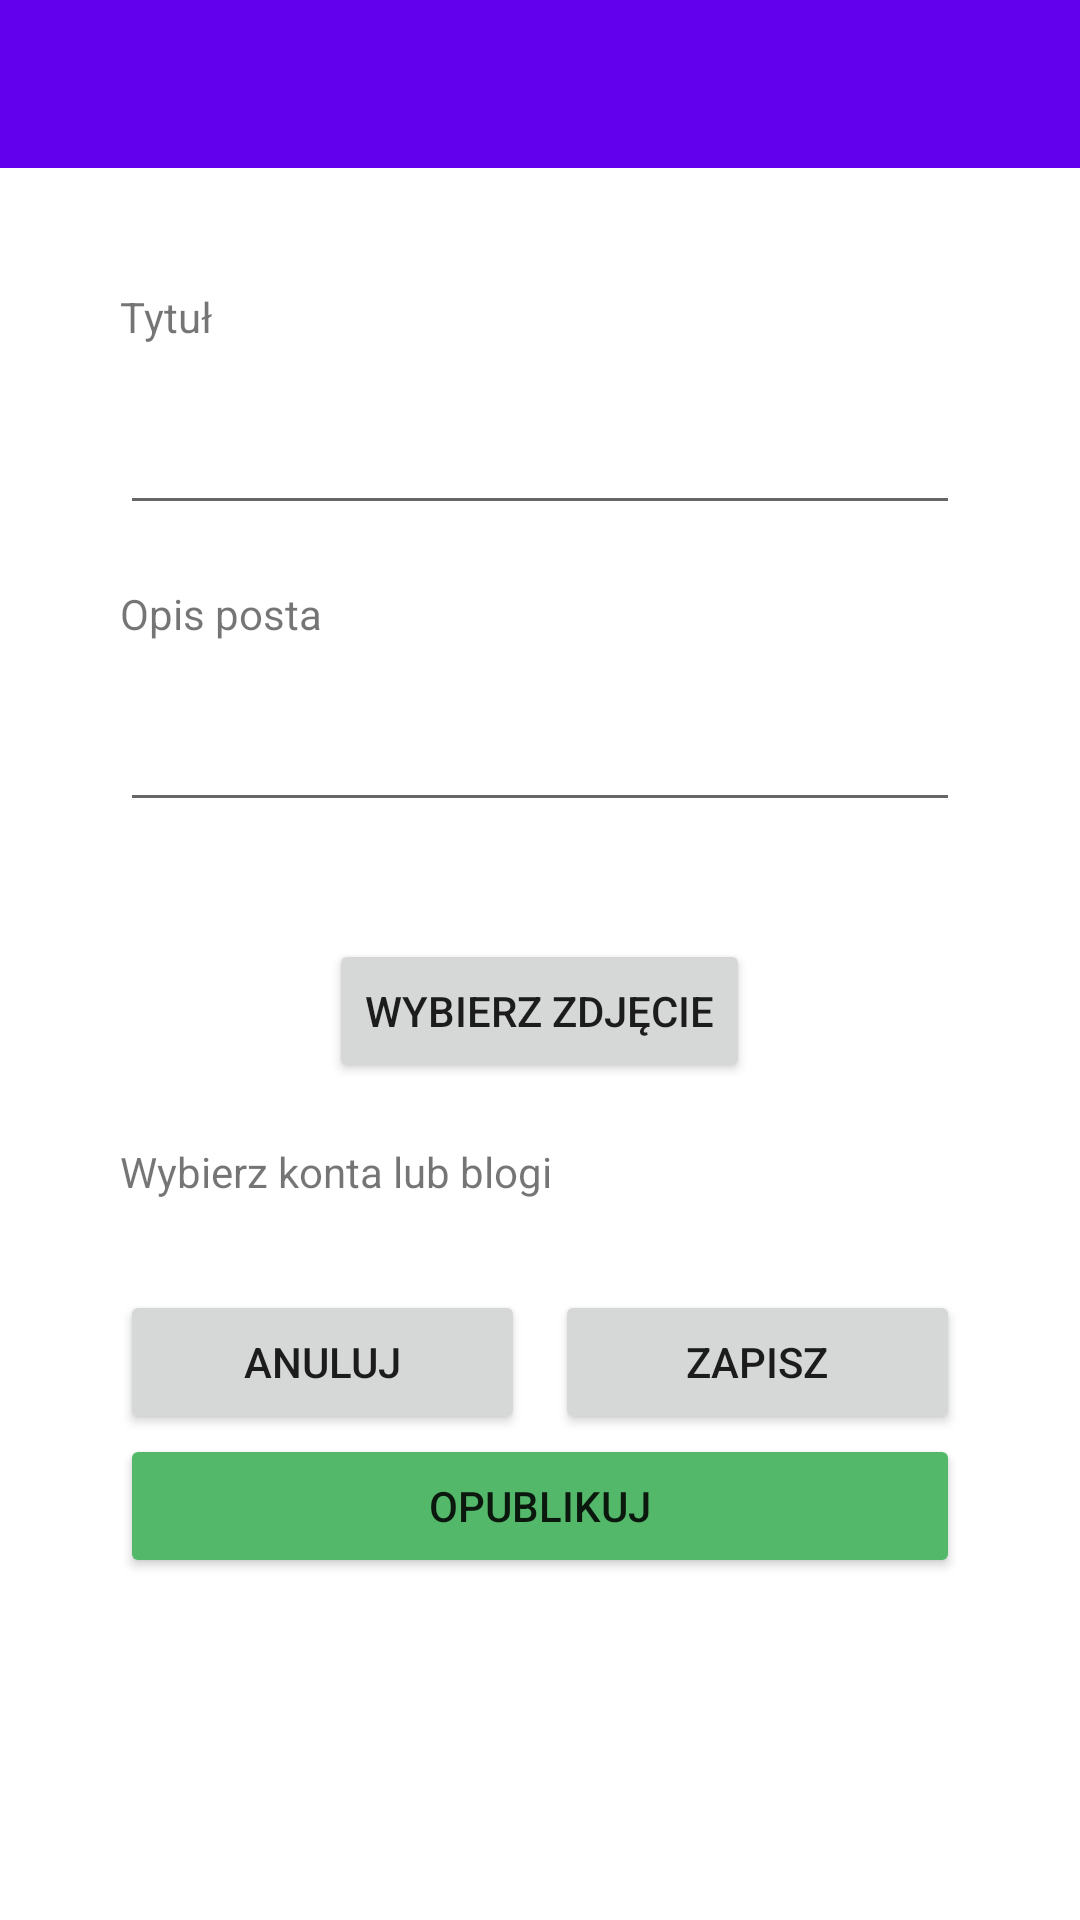

Produce the Android XML layout that renders to this screen, including the resource entries it uses.
<!-- AndroidManifest.xml: application theme Theme.Uploadity -->
<!-- res/layout/activity_new_post.xml -->
<?xml version="1.0" encoding="utf-8"?>
<androidx.constraintlayout.widget.ConstraintLayout
    xmlns:android="http://schemas.android.com/apk/res/android"
    xmlns:app="http://schemas.android.com/apk/res-auto"
    xmlns:tools="http://schemas.android.com/tools"
    android:layout_width="match_parent"
    android:layout_height="match_parent"
    tools:context=".NewPostActivity">

    <androidx.appcompat.widget.Toolbar
        android:id="@+id/toolbar"
        android:layout_width="match_parent"
        android:layout_height="wrap_content"
        android:background="?attr/colorPrimary"
        android:minHeight="?attr/actionBarSize"
        android:theme="?attr/actionBarTheme"
        app:navigationIcon="@drawable/baseline_arrow_back_24_white"
        app:titleTextColor="@color/white"
        app:layout_constraintTop_toTopOf="parent" />

    <ScrollView
        android:id="@+id/scrollView"
        android:layout_width="match_parent"
        android:layout_height="0dp"
        app:layout_constraintBottom_toBottomOf="parent"
        app:layout_constraintEnd_toEndOf="parent"
        app:layout_constraintHorizontal_bias="0.0"
        app:layout_constraintStart_toStartOf="parent"
        app:layout_constraintTop_toBottomOf="@+id/toolbar"
        app:layout_constraintVertical_bias="0.0">

        <LinearLayout
            android:id="@+id/linearLayout"
            android:layout_width="match_parent"
            android:layout_height="wrap_content"
            android:layout_gravity="fill"
            android:backgroundTint="@color/ash_gray"
            android:gravity="center_horizontal"
            android:orientation="vertical"
            android:padding="40dp">

            <TextView
                android:id="@+id/titleLabelText"
                android:layout_width="match_parent"
                android:layout_height="wrap_content"
                android:layout_marginBottom="10dp"
                android:text="@string/tytul" />

            <TextView
                android:id="@+id/titleText"
                android:layout_width="match_parent"
                android:layout_height="wrap_content"
                android:layout_marginBottom="20dp"
                android:text="Title"
                android:textColor="@color/black"
                android:textSize="18sp"
                android:visibility="gone"
                tools:ignore="HardcodedText"
                tools:text="fefwafenwajfnewaui fenwa jifnewja ifnejiwia fnejwka nfjekwanjfekwa nfjekwa n" />

            <EditText
                android:id="@+id/titleEditText"
                android:layout_width="match_parent"
                android:layout_height="wrap_content"
                android:layout_marginBottom="20dp"
                android:gravity="start|top"
                android:inputType="textMultiLine"
                android:minHeight="50dp"
                tools:ignore="Autofill,LabelFor,SpeakableTextPresentCheck" />

            <TextView
                android:id="@+id/descriptionLabelText"
                android:layout_width="match_parent"
                android:layout_height="wrap_content"
                android:layout_marginBottom="10dp"
                android:text="@string/opis_posta" />

            <TextView
                android:id="@+id/descriptionText"
                android:layout_width="match_parent"
                android:layout_height="wrap_content"
                android:layout_marginBottom="30dp"
                android:text="Title"
                android:textColor="@color/black"
                android:textSize="18sp"
                android:visibility="gone"
                tools:ignore="HardcodedText"
                tools:text="fefwafenwajfnewaui fenwa jifnewja ifnejiwia fnejwka nfjekwanjfekwa nfjekwa n" />

            <EditText
                android:id="@+id/descriptionEditText"
                android:layout_width="match_parent"
                android:layout_height="wrap_content"
                android:gravity="start|top"
                android:inputType="textMultiLine"
                android:maxLength="280"
                android:minHeight="50dp"
                tools:ignore="Autofill,LabelFor,SpeakableTextPresentCheck" />

            <TextView
                android:id="@+id/descriptionCharacterCount"
                android:layout_width="match_parent"
                android:layout_height="wrap_content"
                android:layout_marginBottom="20dp"
                android:gravity="end"
                tools:ignore="HardcodedText"
                tools:text="0 / 280" />

            <ImageView
                android:id="@+id/imageView"
                android:layout_width="wrap_content"
                android:layout_height="wrap_content"
                android:layout_gravity="center"
                android:layout_marginBottom="20dp"
                android:adjustViewBounds="true"
                android:background="@color/red"
                android:scaleType="centerInside"
                android:visibility="gone"
                tools:ignore="ContentDescription" />

            <VideoView
                android:id="@+id/videoView"
                android:layout_width="wrap_content"
                android:layout_height="400dp"
                android:layout_gravity="center_horizontal"
                android:layout_marginBottom="20dp"
                android:visibility="gone" />

            <View
                android:id="@+id/videoController"
                android:layout_width="match_parent"
                android:layout_height="wrap_content"
                android:visibility="gone" />

            <Button
                android:id="@+id/chooseMediaButton"
                android:layout_width="wrap_content"
                android:layout_height="wrap_content"
                android:layout_marginBottom="20dp"
                android:gravity="center|fill"
                android:text="@string/choose_photo" />

            <TextView
                android:id="@+id/accountsLabelText"
                android:layout_width="match_parent"
                android:layout_height="wrap_content"
                android:layout_marginBottom="10dp"
                android:text="@string/wybierz_konta" />

            <TextView
                android:id="@+id/noAccountsConnected"
                android:layout_width="match_parent"
                android:layout_height="wrap_content"
                android:layout_marginTop="5dp"
                android:layout_marginBottom="10dp"
                android:background="@drawable/background_rounded_corners"
                android:padding="20dp"
                android:text="@string/brak_polaczonych_kont"
                android:textAlignment="center"
                android:visibility="gone"
                tools:visibility="visible" />

            <com.google.android.material.chip.ChipGroup
                android:id="@+id/accountChipGroup"
                android:layout_width="match_parent"
                android:layout_height="wrap_content"
                android:layout_marginBottom="20dp"
                tools:visibility="gone" />

            <LinearLayout
                android:id="@+id/published_section"
                android:layout_width="match_parent"
                android:layout_height="wrap_content"
                android:layout_marginTop="10dp"
                android:layout_marginBottom="10dp"
                android:visibility="gone"
                android:orientation="vertical"
                tools:visibility="visible">

                <TextView
                    android:layout_width="wrap_content"
                    android:layout_height="wrap_content"
                    android:layout_marginBottom="10dp"
                    android:text="@string/opublikowano_na"
                    android:visibility="visible"
                    tools:visibility="visible"/>

                <RelativeLayout
                    android:layout_width="match_parent"
                    android:layout_height="wrap_content">

                    <androidx.recyclerview.widget.RecyclerView
                        android:id="@+id/post_account_list_published"
                        android:layout_width="match_parent"
                        android:layout_height="wrap_content"
                        android:layout_marginBottom="10dp"
                        android:visibility="visible"
                        tools:visibility="visible" />
                </RelativeLayout>
            </LinearLayout>

            <LinearLayout
                android:layout_width="match_parent"
                android:layout_height="wrap_content"
                android:orientation="horizontal">

                <Button
                    android:id="@+id/cancelButton"
                    android:layout_width="0dp"
                    android:layout_height="wrap_content"
                    android:layout_marginEnd="5dp"
                    android:layout_weight="1"
                    android:text="@string/anuluj"
                    tools:ignore="ButtonStyle" />

                <Button
                    android:id="@+id/deleteButton"
                    android:layout_width="0dp"
                    android:layout_height="wrap_content"
                    android:layout_marginEnd="5dp"
                    android:layout_weight="1"
                    android:backgroundTint="@color/red"
                    android:text="@string/usun_post"
                    android:visibility="gone"
                    tools:ignore="ButtonStyle" />

                <Button
                    android:id="@+id/saveButton"
                    android:layout_width="0dp"
                    android:layout_height="wrap_content"
                    android:layout_marginStart="5dp"
                    android:layout_weight="1"
                    android:text="@string/zapisz"
                    tools:ignore="ButtonStyle" />
            </LinearLayout>

            <Button
                android:id="@+id/publishPostButton"
                android:layout_width="match_parent"
                android:layout_height="wrap_content"
                android:backgroundTint="@color/apple_green"
                android:gravity="center"
                android:text="@string/opublikuj" />

            <Button
                android:id="@+id/publishButton"
                android:layout_width="match_parent"
                android:layout_height="wrap_content"
                android:backgroundTint="@color/black"
                android:gravity="center"
                android:text="@string/opublikuj"
                android:visibility="gone" />

            <Button
                android:id="@+id/publishTumblrButton"
                android:layout_width="match_parent"
                android:layout_height="wrap_content"
                android:backgroundTint="@color/teal_700"
                android:gravity="center"
                android:text="@string/opublikuj"
                android:visibility="gone" />

            <Button
                android:id="@+id/publishTwitterButton"
                android:layout_width="match_parent"
                android:layout_height="wrap_content"
                android:layout_marginBottom="20dp"
                android:backgroundTint="@color/blue"
                android:gravity="center"
                android:text="@string/opublikuj"
                android:visibility="gone" />
        </LinearLayout>
    </ScrollView>
</androidx.constraintlayout.widget.ConstraintLayout>
<!-- resources referenced by this layout -->
<resources>
  <color name="apple_green">#54B86A</color>
  <color name="ash_gray">#E8E8E8</color>
  <color name="black">#FF000000</color>
  <color name="blue">#249EF1</color>
  <color name="red">#F15D36</color>
  <color name="teal_700">#FF018786</color>
  <color name="white">#FFFFFFFF</color>
  <!-- drawable background_rounded_corners (drawable) -->
  <?xml version="1.0" encoding="utf-8"?>
  <shape xmlns:android="http://schemas.android.com/apk/res/android">
      <solid android:color="@color/ash_gray" />
      <corners android:radius="10dp" />
  </shape>
  <string name="anuluj">Anuluj</string>
  <string name="brak_polaczonych_kont">Brak połączonych kont</string>
  <string name="choose_photo">Wybierz zdjęcie</string>
  <string name="opis_posta">Opis posta</string>
  <string name="opublikowano_na">Opublikowano na:</string>
  <string name="opublikuj">Opublikuj</string>
  <string name="tytul">Tytuł</string>
  <string name="usun_post">Usuń post</string>
  <string name="wybierz_konta">Wybierz konta lub blogi</string>
  <string name="zapisz">Zapisz</string>
  <style name="Theme.Uploadity" parent="Theme.MaterialComponents.DayNight.NoActionBar">
          
          <item name="colorPrimary">@color/purple_500</item>
          <item name="colorPrimaryVariant">@color/purple_700</item>
          <item name="colorOnPrimary">@color/white</item>
          
          <item name="colorSecondary">@color/teal_200</item>
          <item name="colorSecondaryVariant">@color/teal_700</item>
          <item name="colorOnSecondary">@color/black</item>
          
          <item name="android:statusBarColor">?attr/colorPrimaryVariant</item>
          
      </style>
  <color name="purple_500">#FF6200EE</color>
  <color name="purple_700">#FF3700B3</color>
  <color name="teal_200">#FF03DAC5</color>
</resources>
